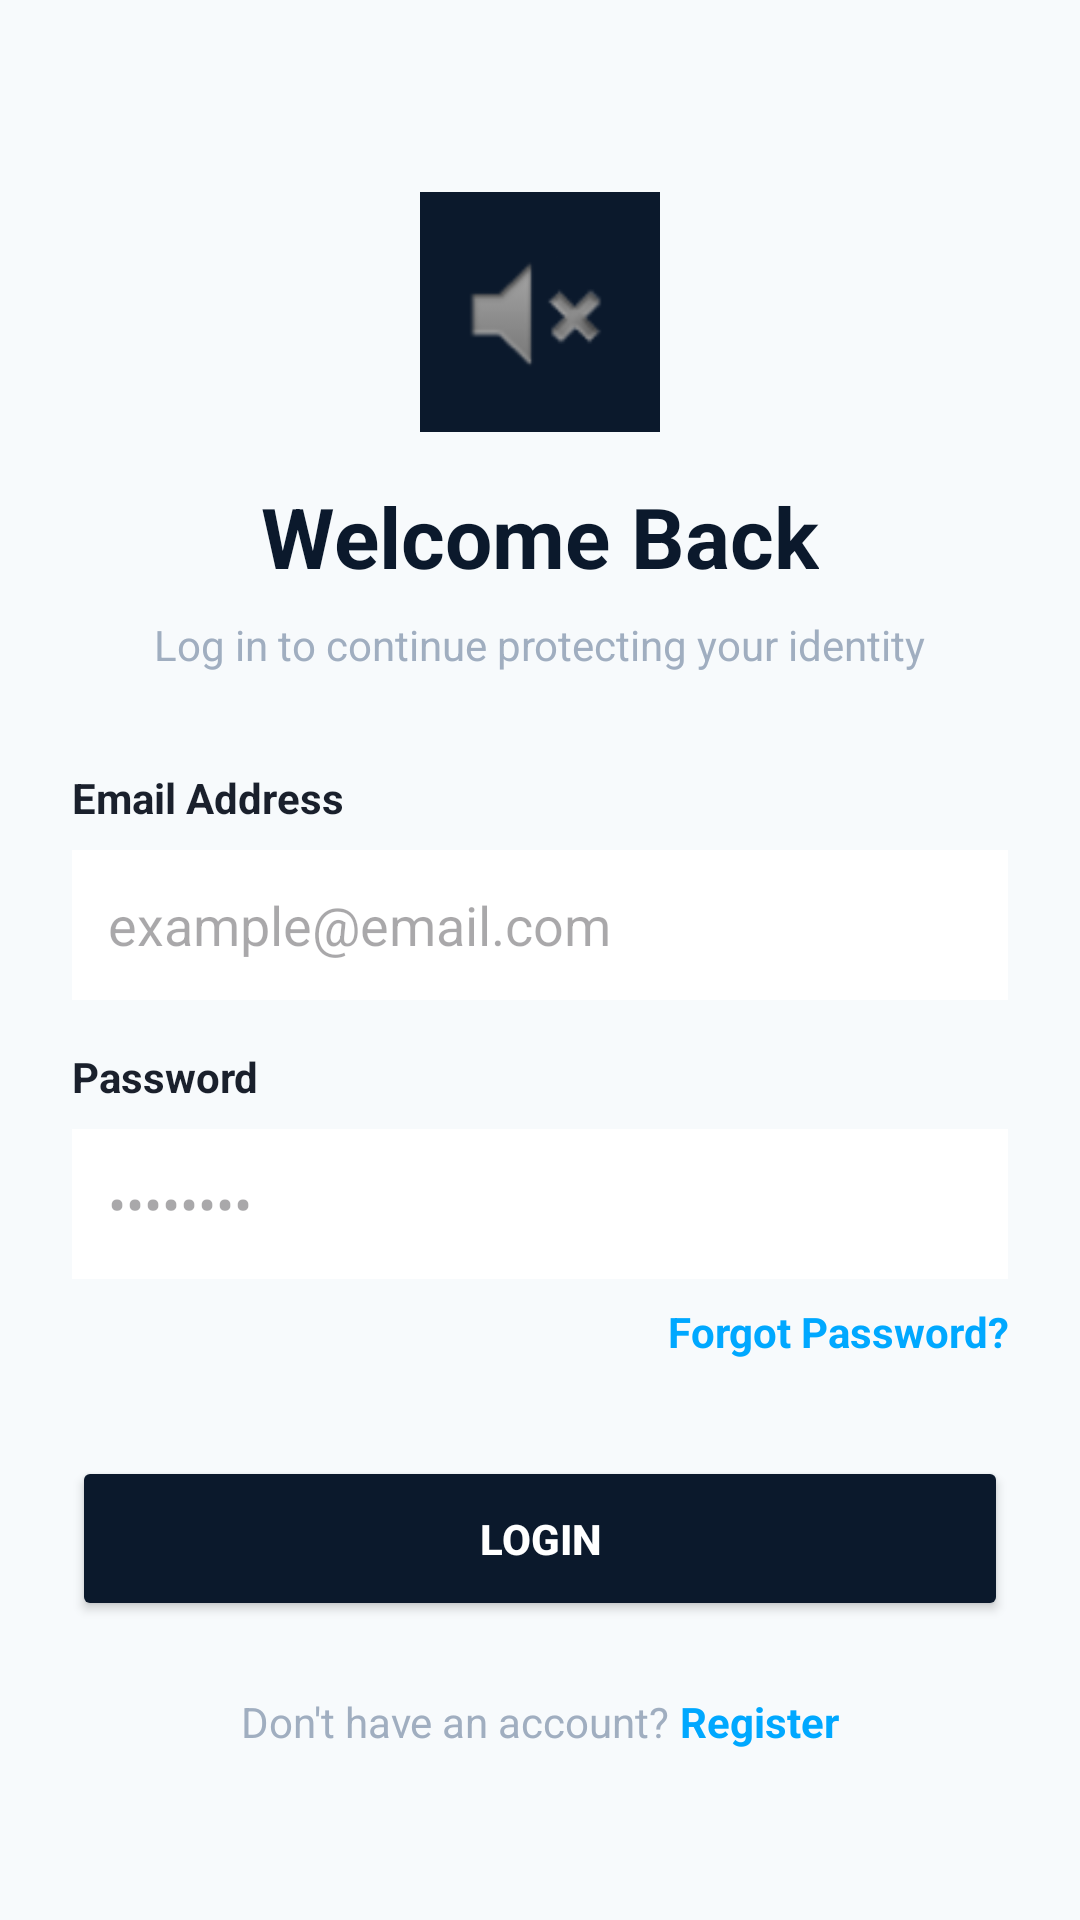

Write the Android layout XML for this screen, with the resource values it uses.
<!-- AndroidManifest.xml: application theme Theme.MpesaPhishingDetector -->
<!-- res/layout/activity_login.xml -->
<?xml version="1.0" encoding="utf-8"?>
<ScrollView xmlns:android="http://schemas.android.com/apk/res/android"
    android:layout_width="match_parent"
    android:layout_height="match_parent"
    android:background="@color/bg_light"
    android:fillViewport="true">

    <LinearLayout
        android:layout_width="match_parent"
        android:layout_height="wrap_content"
        android:orientation="vertical"
        android:padding="24dp"
        android:gravity="center_horizontal">

        
        <ImageView
            android:layout_width="80dp"
            android:layout_height="80dp"
            android:layout_marginTop="40dp"
            android:src="@android:drawable/ic_lock_silent_mode"
            android:background="@color/primary_dark"
            android:padding="16dp" />

        <TextView
            android:layout_width="wrap_content"
            android:layout_height="wrap_content"
            android:layout_marginTop="16dp"
            android:text="Welcome Back"
            android:textColor="@color/primary_dark"
            android:textSize="28sp"
            android:textStyle="bold" />

        <TextView
            android:layout_width="wrap_content"
            android:layout_height="wrap_content"
            android:layout_marginTop="8dp"
            android:layout_marginBottom="32dp"
            android:text="Log in to continue protecting your identity"
            android:textColor="@color/text_secondary"
            android:textSize="14sp"
            android:gravity="center" />

        
        <TextView
            android:layout_width="match_parent"
            android:layout_height="wrap_content"
            android:text="Email Address"
            android:textColor="@color/text_dark"
            android:textStyle="bold"
            android:layout_marginBottom="8dp"/>

        <EditText
            android:id="@+id/etLoginEmail"
            android:layout_width="match_parent"
            android:layout_height="50dp"
            android:background="@color/bg_card"
            android:padding="12dp"
            android:hint="example@email.com"
            android:inputType="textEmailAddress"
            android:autofillHints="emailAddress"
            android:layout_marginBottom="16dp"/>

        
        <TextView
            android:layout_width="match_parent"
            android:layout_height="wrap_content"
            android:text="Password"
            android:textColor="@color/text_dark"
            android:textStyle="bold"
            android:layout_marginBottom="8dp"/>

        <EditText
            android:id="@+id/etLoginPassword"
            android:layout_width="match_parent"
            android:layout_height="50dp"
            android:background="@color/bg_card"
            android:padding="12dp"
            android:hint="••••••••"
            android:inputType="textPassword"
            android:autofillHints="password"
            android:layout_marginBottom="8dp"/>

        
        <TextView
            android:id="@+id/tvForgotPassword"
            android:layout_width="match_parent"
            android:layout_height="wrap_content"
            android:text="Forgot Password?"
            android:textColor="@color/accent_teal"
            android:gravity="end"
            android:textStyle="bold"
            android:layout_marginBottom="32dp"/>

        
        <Button
            android:id="@+id/btnLogin"
            android:layout_width="match_parent"
            android:layout_height="55dp"
            android:text="LOGIN"
            android:textColor="@color/text_primary"
            android:textStyle="bold"
            android:backgroundTint="@color/primary_dark"
            android:layout_marginBottom="24dp"/>

        
        <LinearLayout
            android:layout_width="wrap_content"
            android:layout_height="wrap_content"
            android:orientation="horizontal">

            <TextView
                android:layout_width="wrap_content"
                android:layout_height="wrap_content"
                android:text="Don't have an account? "
                android:textColor="@color/text_secondary" />

            <TextView
                android:id="@+id/tvGoToRegister"
                android:layout_width="wrap_content"
                android:layout_height="wrap_content"
                android:text="Register"
                android:textColor="@color/accent_teal"
                android:textStyle="bold" />
        </LinearLayout>

    </LinearLayout>
</ScrollView>
<!-- resources referenced by this layout -->
<resources>
  <color name="accent_teal">#00A8FF</color>
  <color name="bg_card">#FFFFFF</color>
  <color name="bg_light">#F7FAFC</color>
  <color name="primary_dark">#0B192C</color>
  <color name="text_dark">#1A202C</color>
  <color name="text_primary">#FFFFFF</color>
  <color name="text_secondary">#A0AEC0</color>
  <style name="Theme.MpesaPhishingDetector" parent="Base.Theme.MpesaPhishingDetector" />
  <style name="Base.Theme.MpesaPhishingDetector" parent="Theme.Material3.DayNight.NoActionBar">
          
          
      </style>
</resources>
